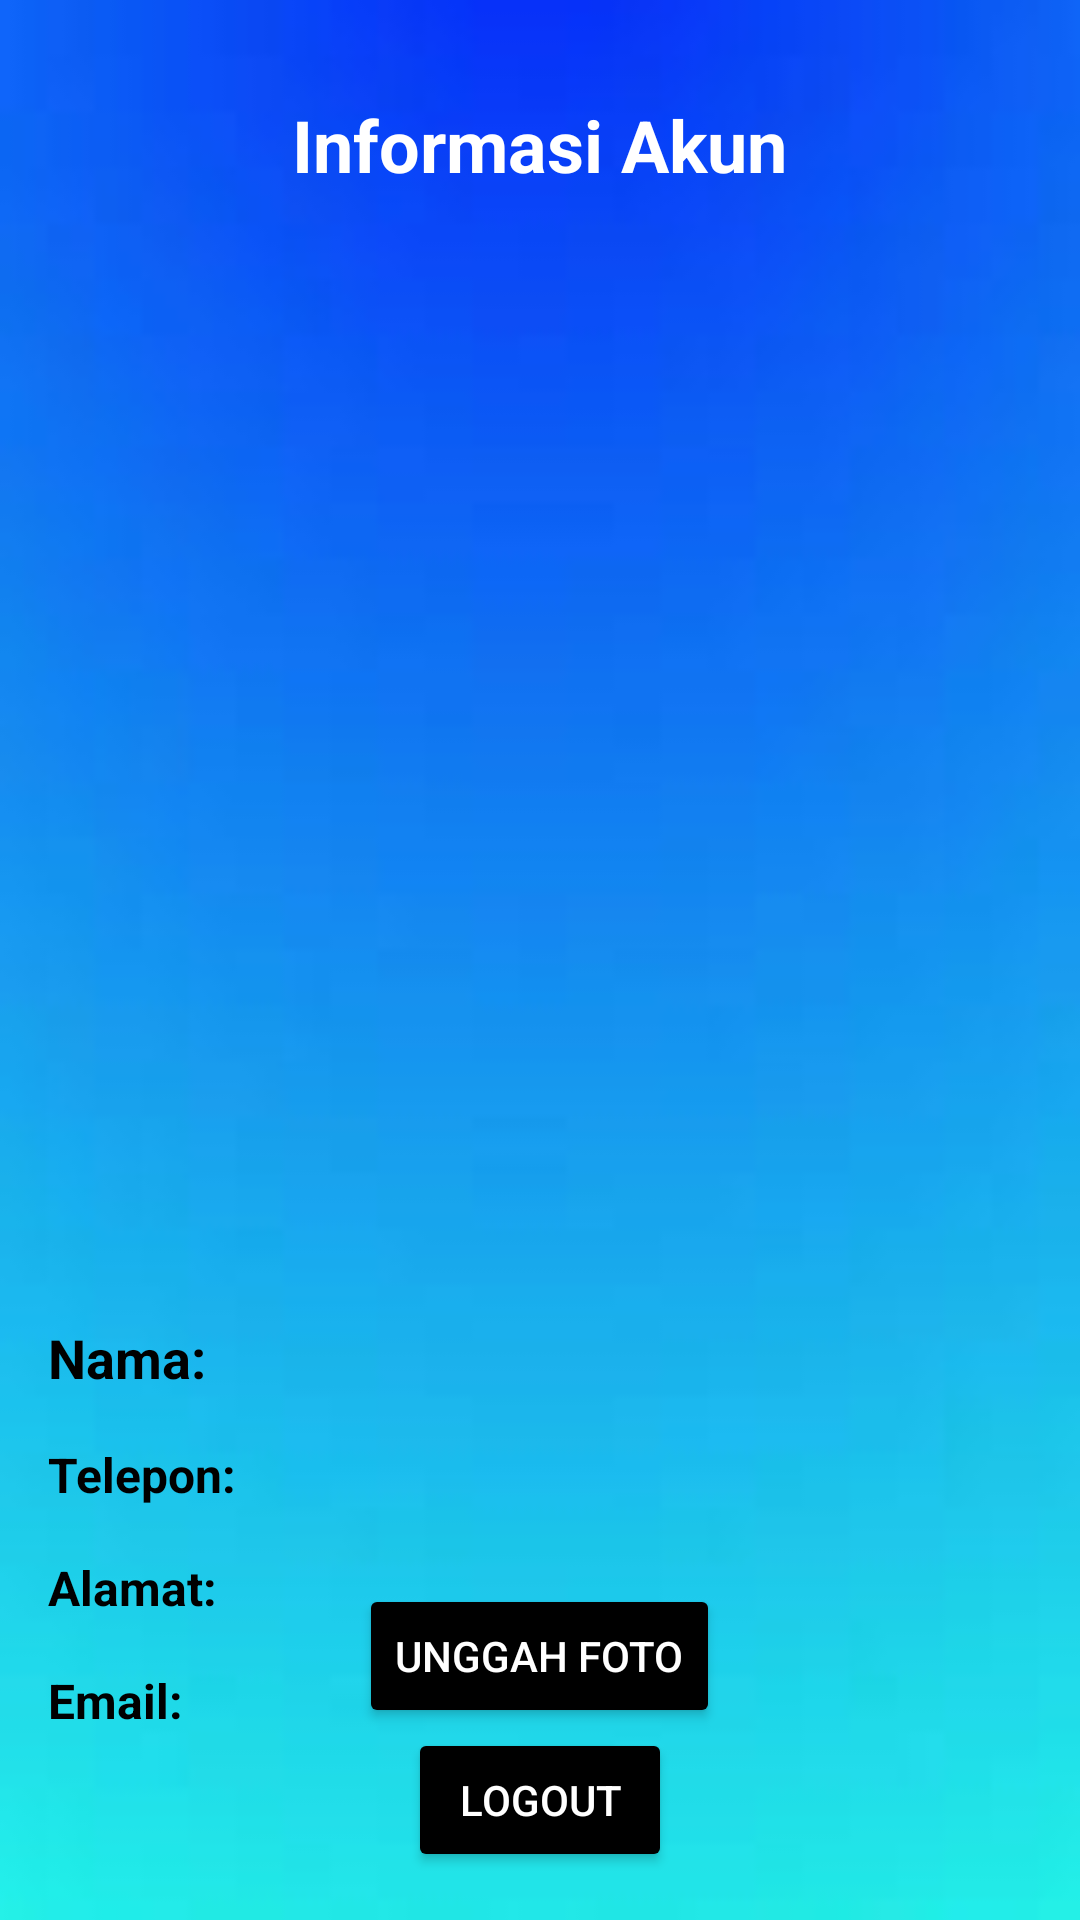

Produce the Android XML layout that renders to this screen, including the resource entries it uses.
<!-- AndroidManifest.xml: application theme Theme.AplikasiDonasiMakanan -->
<!-- res/layout/fragment_akun.xml -->
<RelativeLayout
    xmlns:android="http://schemas.android.com/apk/res/android"
    android:layout_width="match_parent"
    android:layout_height="match_parent"
    android:background="@drawable/bg"
    android:padding="16dp">

    
    <TextView
        android:id="@+id/textTitle"
        android:layout_width="wrap_content"
        android:layout_height="wrap_content"
        android:text="Informasi Akun"
        android:textSize="24sp"
        android:textStyle="bold"
        android:textColor="#FFFFFF"
        android:layout_centerHorizontal="true"
        android:layout_marginTop="16dp"/>

    

    

    <ImageView
        android:id="@+id/imageProfile"
        android:layout_width="380dp"
        android:layout_height="280dp"
        android:layout_below="@+id/textTitle"
        android:layout_marginTop="36dp"
        android:src="@drawable/ic_foto" />

    <TextView
        android:id="@+id/textNama"
        android:layout_width="wrap_content"
        android:layout_height="wrap_content"
        android:layout_below="@id/imageProfile"
        android:layout_marginTop="60dp"
        android:layout_marginBottom="8dp"
        android:text="Nama:"
        android:textColor="@color/black"
        android:textSize="18sp"
        android:textStyle="bold" />

    <TextView
        android:id="@+id/textTelepon"
        android:layout_width="wrap_content"
        android:layout_height="wrap_content"
        android:text="Telepon:"
        android:textSize="16sp"
        android:textStyle="bold"
        android:textColor="@color/black"
        android:layout_below="@id/textNama"
        android:layout_marginTop="8dp"
        android:layout_marginBottom="8dp"/>

    <TextView
        android:id="@+id/textAlamat"
        android:layout_width="wrap_content"
        android:layout_height="wrap_content"
        android:text="Alamat:"
        android:textSize="16sp"
        android:textStyle="bold"
        android:textColor="@color/black"
        android:layout_below="@id/textTelepon"
        android:layout_marginTop="8dp"
        android:layout_marginBottom="8dp"/>

    <TextView
        android:id="@+id/textEmail"
        android:layout_width="wrap_content"
        android:layout_height="wrap_content"
        android:text="Email:"
        android:textSize="16sp"
        android:textStyle="bold"
        android:textColor="@color/black"
        android:layout_below="@id/textAlamat"
        android:layout_marginTop="8dp"
        android:layout_marginBottom="8dp"/>

    

    <Button
        android:id="@+id/btnUploadFoto"
        android:layout_width="wrap_content"
        android:layout_height="wrap_content"
        android:layout_above="@+id/btnLogout"
        android:layout_centerHorizontal="true"
        android:backgroundTint="@color/black"
        android:text="Unggah Foto"
        android:textColor="@color/white" />

    <Button
        android:id="@+id/btnLogout"
        android:layout_width="wrap_content"
        android:layout_height="wrap_content"
        android:layout_centerHorizontal="true"
        android:layout_alignParentBottom="true"
        android:backgroundTint="@color/black"
        android:text="Logout"
        android:textColor="@color/white" />


</RelativeLayout>
<!-- resources referenced by this layout -->
<resources>
  <color name="black">#FF000000</color>
  <color name="white">#FFFFFFFF</color>
  <!-- drawable bg: jpeg bitmap (drawable, 1610 bytes) -->
  <style name="Theme.AplikasiDonasiMakanan" parent="Base.Theme.AplikasiDonasiMakanan" />
  <style name="Base.Theme.AplikasiDonasiMakanan" parent="Theme.Material3.DayNight.NoActionBar">
          
          
      </style>
</resources>
